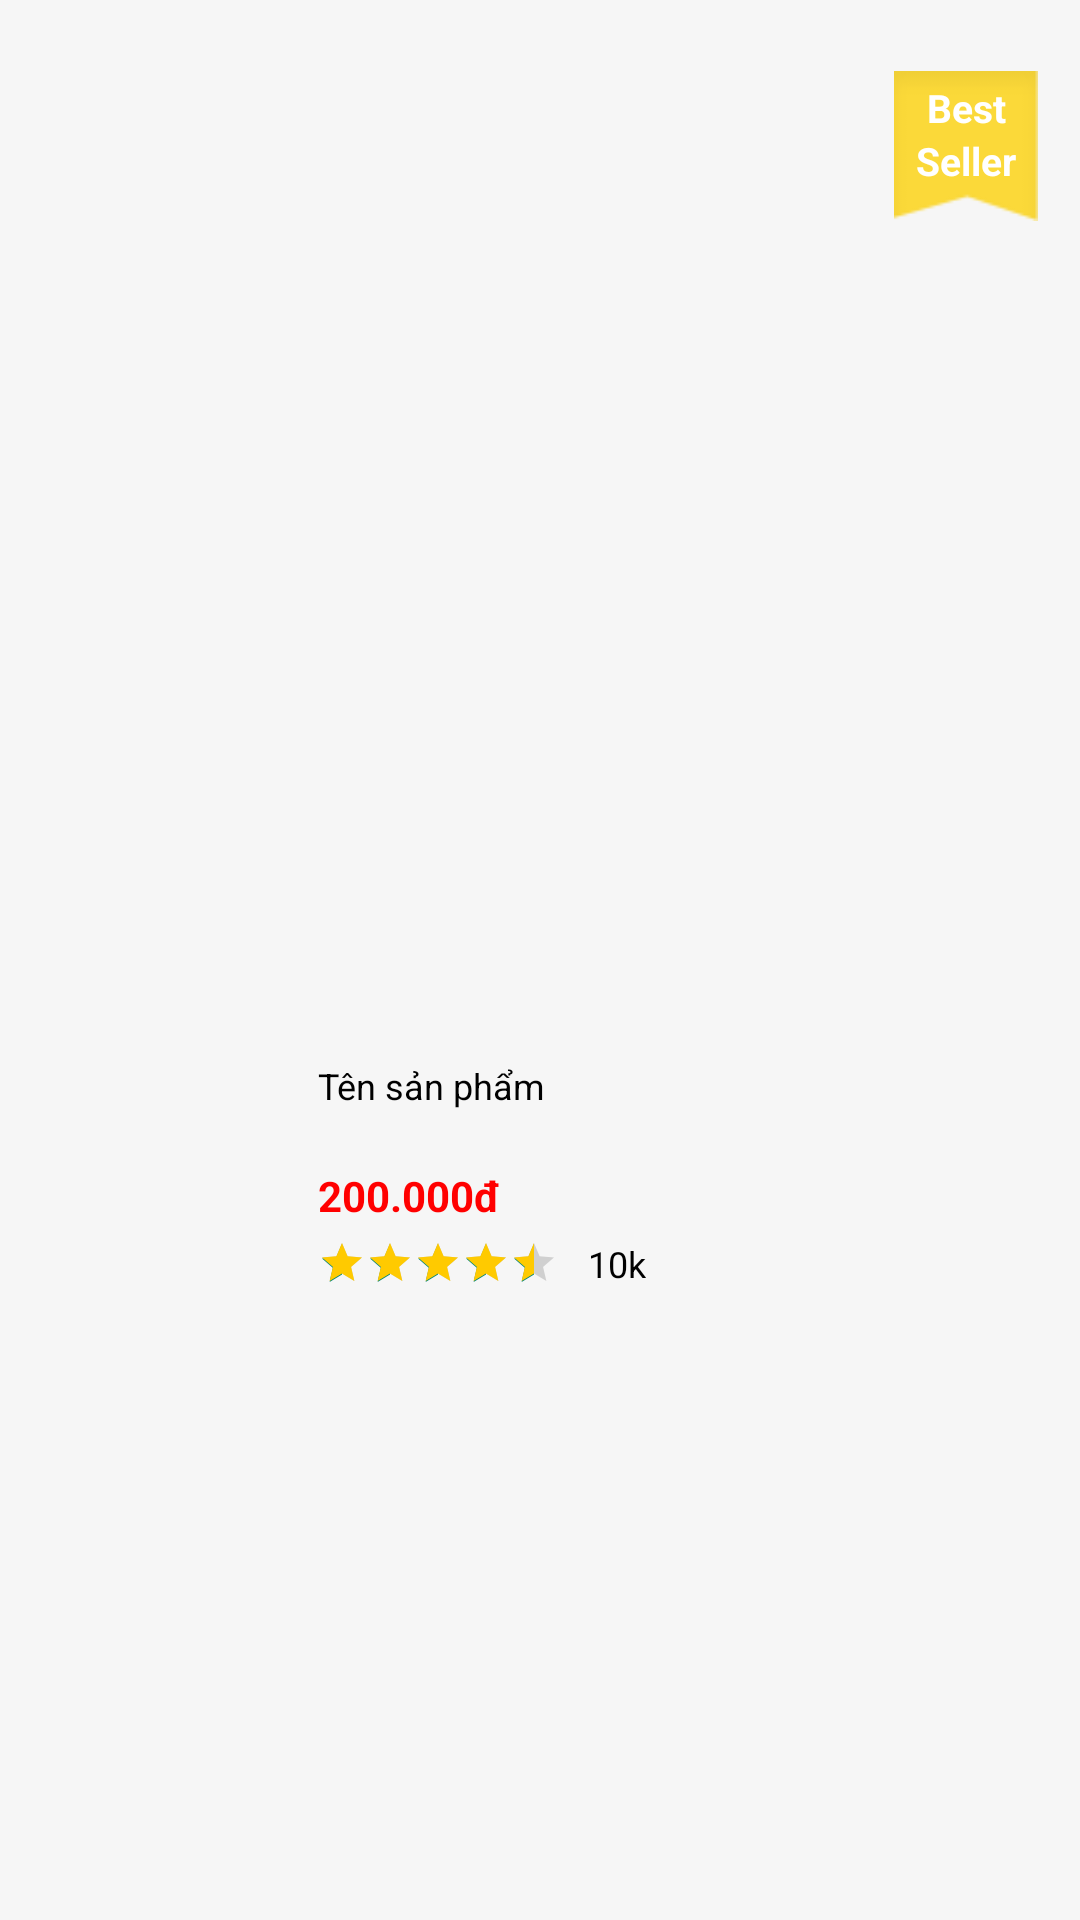

Layout XML and referenced resources for this Android screen:
<!-- AndroidManifest.xml: application theme Base.Theme.GoPhoneApplication -->
<!-- res/layout/layout_item_product_bestseller.xml -->
<?xml version="1.0" encoding="utf-8"?>
<androidx.constraintlayout.widget.ConstraintLayout xmlns:android="http://schemas.android.com/apk/res/android"
    xmlns:app="http://schemas.android.com/apk/res-auto"
    xmlns:tools="http://schemas.android.com/tools"
    android:layout_width="wrap_content"
    android:layout_height="wrap_content"
    android:orientation="vertical"
    android:background="@color/color_edittext"
    android:layout_margin="4dp"
    android:id="@+id/item"
    >

    <LinearLayout
        android:id="@+id/linearLayout4"
        android:layout_width="wrap_content"
        android:layout_height="wrap_content"
        android:layout_marginStart="8dp"
        android:layout_marginEnd="8dp"
        android:orientation="vertical"
        android:padding="8dp"
        app:layout_constraintBottom_toBottomOf="parent"
        app:layout_constraintEnd_toEndOf="parent"
        app:layout_constraintHorizontal_bias="0.57"
        app:layout_constraintStart_toStartOf="parent"
        app:layout_constraintTop_toTopOf="parent"
        app:layout_constraintVertical_bias="0.45"
        tools:ignore="MissingConstraints">

        <ImageView
            android:id="@+id/imgProduct"
            android:layout_width="170dp"
            android:layout_height="170dp"
            android:scaleType="centerCrop"
            android:src="@mipmap/ic_launcher" />

        <TextView
            android:id="@+id/tvName"
            android:layout_width="match_parent"
            android:layout_height="wrap_content"
            android:layout_marginTop="10dp"
            android:ellipsize="end"
            android:maxLines="2"
            android:minLines="2"
            android:text="Tên sản phẩm"
            android:textColor="@color/black"
            android:textSize="12sp" />
        <LinearLayout
            android:layout_width="match_parent"
            android:layout_height="wrap_content"
            android:orientation="horizontal"
            android:layout_weight="10"
            >
            <TextView
                android:id="@+id/tvPrice"
                android:layout_width="0dp"
                android:layout_weight="7"
                android:layout_height="wrap_content"
                android:layout_marginTop="5dp"
                android:text="200.000đ"
                android:textColor="@color/red"
                android:textStyle="bold" />

        </LinearLayout>



        <LinearLayout
            android:layout_width="match_parent"
            android:layout_height="wrap_content"
            android:layout_marginTop="5dp">

            <RatingBar
                android:id="@+id/ratingBar"
                style="@style/Widget.AppCompat.RatingBar.Small"
                android:layout_width="wrap_content"
                android:layout_height="wrap_content"
                android:layout_gravity="center"
                android:progressTint="@color/yellow"
                android:rating="4.5" />

            <TextView
                android:id="@+id/tvReview"
                android:layout_width="wrap_content"
                android:layout_height="wrap_content"
                android:layout_gravity="center"
                android:layout_marginLeft="10dp"
                android:text="10k"
                android:textSize="12sp" />
        </LinearLayout>
    </LinearLayout>

    <ImageView
        android:id="@+id/imageMall"
        android:layout_width="60dp"
        android:layout_height="30dp"
        android:layout_marginEnd="8dp"
        android:visibility="gone"
        android:src="@drawable/sale"
        app:layout_constraintBottom_toBottomOf="parent"
        app:layout_constraintEnd_toEndOf="parent"
        app:layout_constraintHorizontal_bias="0.0"
        app:layout_constraintStart_toStartOf="parent"
        app:layout_constraintTop_toTopOf="parent"
        app:layout_constraintVertical_bias="0.100000024" />
    <TextView
        android:visibility="gone"
        android:id="@+id/txt_discount"
        android:layout_width="wrap_content"
        android:layout_height="wrap_content"
        android:text="Mall"
        android:textColor="@color/white"
        android:textSize="12sp"
        android:textStyle="italic"
        app:layout_constraintBottom_toBottomOf="@+id/imageMall"
        app:layout_constraintEnd_toEndOf="@+id/imageMall"
        app:layout_constraintStart_toStartOf="parent"
        app:layout_constraintTop_toTopOf="@+id/imageMall"
        app:layout_constraintVertical_bias="0.35000002" />
    />


    <ImageView
        android:id="@+id/imageView"
        android:layout_width="60dp"
        android:layout_height="50dp"
        android:layout_marginEnd="8dp"
        android:src="@drawable/bestseller"
        app:layout_constraintBottom_toBottomOf="parent"
        app:layout_constraintEnd_toEndOf="parent"
        app:layout_constraintHorizontal_bias="1.0"
        app:layout_constraintStart_toStartOf="parent"
        app:layout_constraintTop_toTopOf="parent"
        app:layout_constraintVertical_bias="0.04000002" />

    <TextView
        android:layout_width="wrap_content"
        android:layout_height="wrap_content"
        android:text="Best"
        android:textColor="@color/white"
        android:textSize="13sp"
        android:textStyle="bold"
        app:layout_constraintBottom_toBottomOf="@+id/imageView"
        app:layout_constraintEnd_toEndOf="@+id/imageView"
        app:layout_constraintStart_toStartOf="@+id/imageView"
        app:layout_constraintTop_toTopOf="@+id/imageView"
        app:layout_constraintVertical_bias="0.100000024" />

    <TextView
        android:layout_width="wrap_content"
        android:layout_height="wrap_content"
        android:text="Seller"
        android:textColor="@color/white"
        android:textSize="13sp"
        android:textStyle="bold"
        app:layout_constraintBottom_toBottomOf="@+id/imageView"
        app:layout_constraintEnd_toEndOf="@+id/imageView"
        app:layout_constraintStart_toStartOf="@+id/imageView"
        app:layout_constraintTop_toTopOf="@+id/imageView"
        app:layout_constraintVertical_bias="0.65" />


</androidx.constraintlayout.widget.ConstraintLayout>
<!-- resources referenced by this layout -->
<resources>
  <color name="black">#FF000000</color>
  <color name="color_edittext">#F6F6F6</color>
  <color name="red">#FF0000</color>
  <color name="white">#FFFFFFFF</color>
  <color name="yellow">#FFCA00</color>
  <!-- drawable bestseller: png bitmap (drawable, 619 bytes) -->
  <!-- drawable sale: png bitmap (drawable, 706 bytes) -->
  <style name="Base.Theme.GoPhoneApplication" parent="Theme.AppCompat.DayNight.NoActionBar">
          
          <item name="colorPrimary">@color/primary</item>
          <item name="colorPrimaryVariant">@color/white</item>
          <item name="colorOnPrimary">@color/white</item>
  
          
          <item name="android:textColor">@color/black</item>
          <item name="android:windowLightStatusBar">true</item>
          <item name="android:statusBarColor">@android:color/transparent</item>
          
          <item name="android:windowBackground">@color/white</item>
          <item name="android:textColorHint">@color/gray69</item>
          <item name="floatingActionButtonStyle">@style/FloatingActionButtonStyle</item>
      </style>
  <color name="primary">#0CC0DF</color>
  <color name="gray69">#B0B0B0</color>
  <style name="FloatingActionButtonStyle" parent="Widget.Design.FloatingActionButton">
          <item name="shapeAppearanceOverlay">@style/FabShapeStyle2</item>
      </style>
  <style name="FabShapeStyle2" parent="ShapeAppearance.MaterialComponents.SmallComponent">
          <item name="cornerSize">20%</item>
      </style>
</resources>
